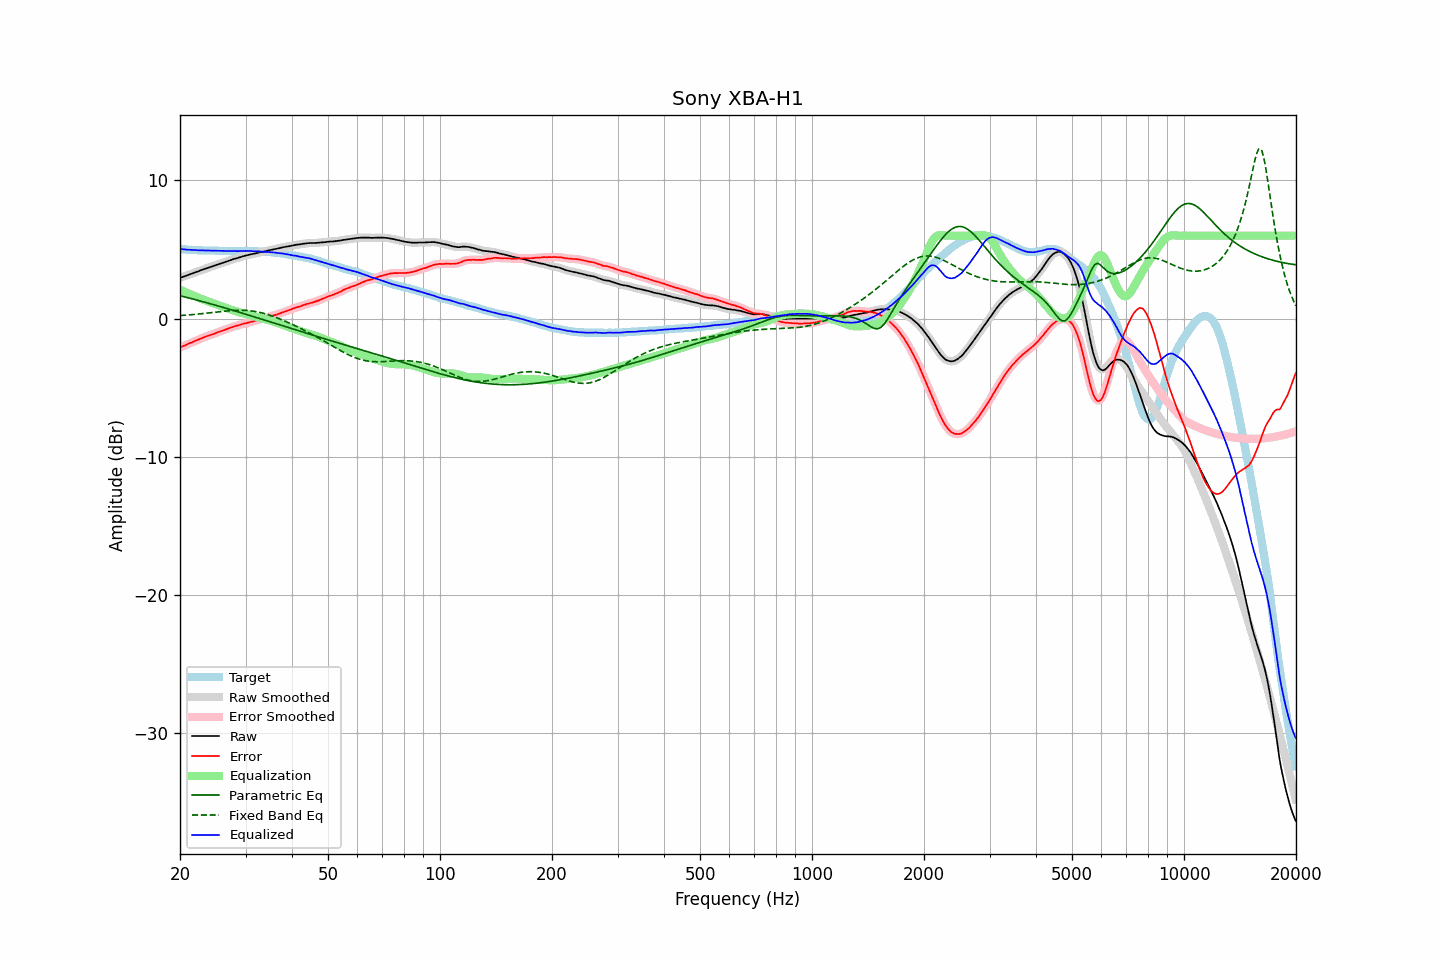

Source data for this figure (header and first rows):
frequency, raw, error, smoothed, error_smoothed, equalization, parametric_eq, fixed_band_eq, equalized_raw, equalized_smoothed, target
20.00, 2.95, -2.09, 2.95, -2.09, 2.09, 1.65, 0.22, 5.04, 5.04, 5.04
20.20, 2.99, -2.03, 2.99, -2.04, 2.04, 1.63, 0.23, 5.03, 5.03, 5.02
20.40, 3.03, -1.98, 3.03, -1.99, 1.99, 1.60, 0.24, 5.02, 5.01, 5.01
20.61, 3.07, -1.94, 3.07, -1.94, 1.93, 1.57, 0.24, 5.00, 5.00, 5.01
20.81, 3.11, -1.88, 3.11, -1.88, 1.88, 1.54, 0.25, 4.99, 4.99, 4.99
21.02, 3.15, -1.83, 3.15, -1.83, 1.83, 1.51, 0.26, 4.98, 4.99, 4.98
21.23, 3.20, -1.77, 3.20, -1.78, 1.78, 1.48, 0.27, 4.98, 4.98, 4.97
21.44, 3.24, -1.74, 3.24, -1.73, 1.73, 1.45, 0.28, 4.97, 4.97, 4.98
21.66, 3.28, -1.69, 3.28, -1.68, 1.68, 1.42, 0.29, 4.96, 4.97, 4.97
21.87, 3.33, -1.63, 3.33, -1.63, 1.63, 1.39, 0.30, 4.96, 4.96, 4.96
22.09, 3.37, -1.58, 3.37, -1.58, 1.58, 1.36, 0.32, 4.95, 4.95, 4.95
22.31, 3.41, -1.54, 3.41, -1.53, 1.54, 1.33, 0.33, 4.95, 4.95, 4.95
22.54, 3.45, -1.49, 3.45, -1.49, 1.49, 1.30, 0.34, 4.94, 4.94, 4.94
22.76, 3.50, -1.45, 3.50, -1.44, 1.44, 1.26, 0.35, 4.94, 4.94, 4.95
22.99, 3.54, -1.40, 3.54, -1.40, 1.39, 1.23, 0.36, 4.93, 4.93, 4.94
23.22, 3.58, -1.35, 3.58, -1.35, 1.35, 1.20, 0.38, 4.93, 4.93, 4.93
23.45, 3.62, -1.30, 3.62, -1.30, 1.31, 1.17, 0.39, 4.93, 4.93, 4.92
23.69, 3.66, -1.26, 3.66, -1.26, 1.27, 1.14, 0.40, 4.93, 4.93, 4.92
23.92, 3.70, -1.22, 3.70, -1.22, 1.23, 1.10, 0.41, 4.93, 4.93, 4.92
24.16, 3.74, -1.18, 3.74, -1.19, 1.18, 1.07, 0.43, 4.92, 4.92, 4.92
24.40, 3.78, -1.15, 3.78, -1.15, 1.14, 1.04, 0.44, 4.92, 4.92, 4.93
24.65, 3.82, -1.11, 3.82, -1.11, 1.10, 1.01, 0.45, 4.92, 4.92, 4.93
24.89, 3.86, -1.06, 3.86, -1.06, 1.06, 0.97, 0.47, 4.92, 4.92, 4.92
25.14, 3.90, -1.01, 3.90, -1.01, 1.01, 0.94, 0.48, 4.91, 4.91, 4.91
25.39, 3.94, -0.97, 3.94, -0.96, 0.97, 0.91, 0.49, 4.91, 4.91, 4.91
25.65, 3.98, -0.92, 3.98, -0.92, 0.93, 0.87, 0.51, 4.91, 4.91, 4.90
25.91, 4.02, -0.88, 4.02, -0.88, 0.88, 0.84, 0.52, 4.90, 4.90, 4.90
26.16, 4.06, -0.84, 4.06, -0.84, 0.84, 0.80, 0.53, 4.90, 4.90, 4.90
26.43, 4.09, -0.80, 4.09, -0.80, 0.80, 0.77, 0.54, 4.89, 4.89, 4.89
26.69, 4.13, -0.76, 4.13, -0.76, 0.76, 0.74, 0.55, 4.89, 4.89, 4.89
26.96, 4.17, -0.72, 4.17, -0.72, 0.71, 0.70, 0.56, 4.88, 4.88, 4.89
27.23, 4.21, -0.67, 4.21, -0.67, 0.68, 0.67, 0.57, 4.88, 4.89, 4.88
27.50, 4.25, -0.63, 4.25, -0.63, 0.64, 0.63, 0.58, 4.89, 4.89, 4.88
27.77, 4.29, -0.60, 4.29, -0.59, 0.60, 0.60, 0.59, 4.89, 4.89, 4.89
28.05, 4.33, -0.56, 4.33, -0.56, 0.56, 0.56, 0.59, 4.89, 4.89, 4.89
28.33, 4.36, -0.52, 4.36, -0.52, 0.52, 0.53, 0.60, 4.88, 4.88, 4.88
28.62, 4.39, -0.49, 4.39, -0.49, 0.49, 0.49, 0.60, 4.88, 4.88, 4.88
28.90, 4.43, -0.46, 4.43, -0.46, 0.46, 0.46, 0.60, 4.89, 4.88, 4.89
29.19, 4.46, -0.43, 4.46, -0.42, 0.42, 0.42, 0.60, 4.88, 4.89, 4.89
29.48, 4.50, -0.39, 4.50, -0.39, 0.39, 0.39, 0.60, 4.89, 4.89, 4.89
29.78, 4.53, -0.36, 4.53, -0.36, 0.36, 0.35, 0.60, 4.89, 4.89, 4.89
30.08, 4.57, -0.33, 4.56, -0.33, 0.33, 0.31, 0.59, 4.90, 4.90, 4.90
30.38, 4.59, -0.30, 4.59, -0.30, 0.30, 0.28, 0.58, 4.89, 4.89, 4.89
30.68, 4.62, -0.27, 4.62, -0.27, 0.27, 0.24, 0.57, 4.89, 4.89, 4.89
30.99, 4.65, -0.24, 4.65, -0.24, 0.24, 0.21, 0.56, 4.89, 4.89, 4.89
31.30, 4.67, -0.22, 4.67, -0.21, 0.21, 0.17, 0.55, 4.88, 4.88, 4.89
31.61, 4.70, -0.18, 4.70, -0.18, 0.18, 0.13, 0.53, 4.88, 4.88, 4.88
31.93, 4.72, -0.15, 4.72, -0.15, 0.15, 0.10, 0.51, 4.87, 4.87, 4.87
32.24, 4.75, -0.12, 4.75, -0.12, 0.12, 0.06, 0.49, 4.87, 4.87, 4.87
32.57, 4.78, -0.08, 4.78, -0.08, 0.09, 0.03, 0.47, 4.87, 4.86, 4.86
32.89, 4.80, -0.05, 4.80, -0.05, 0.05, -0.01, 0.44, 4.86, 4.86, 4.85
33.22, 4.83, -0.02, 4.83, -0.02, 0.02, -0.05, 0.41, 4.85, 4.85, 4.85
33.55, 4.85, 0.00, 4.85, 0.01, -0.01, -0.08, 0.38, 4.84, 4.84, 4.85
33.89, 4.87, 0.04, 4.87, 0.04, -0.04, -0.12, 0.35, 4.83, 4.83, 4.83
34.23, 4.90, 0.08, 4.90, 0.07, -0.07, -0.16, 0.32, 4.83, 4.82, 4.82
34.57, 4.93, 0.11, 4.93, 0.11, -0.11, -0.19, 0.28, 4.82, 4.82, 4.82
34.92, 4.95, 0.14, 4.95, 0.14, -0.14, -0.23, 0.24, 4.81, 4.81, 4.81
35.27, 4.98, 0.17, 4.98, 0.18, -0.18, -0.27, 0.20, 4.80, 4.80, 4.81
35.62, 5.00, 0.22, 5.00, 0.21, -0.22, -0.30, 0.16, 4.78, 4.79, 4.78
35.97, 5.03, 0.26, 5.03, 0.25, -0.25, -0.34, 0.12, 4.78, 4.78, 4.77
... 635 more rows
